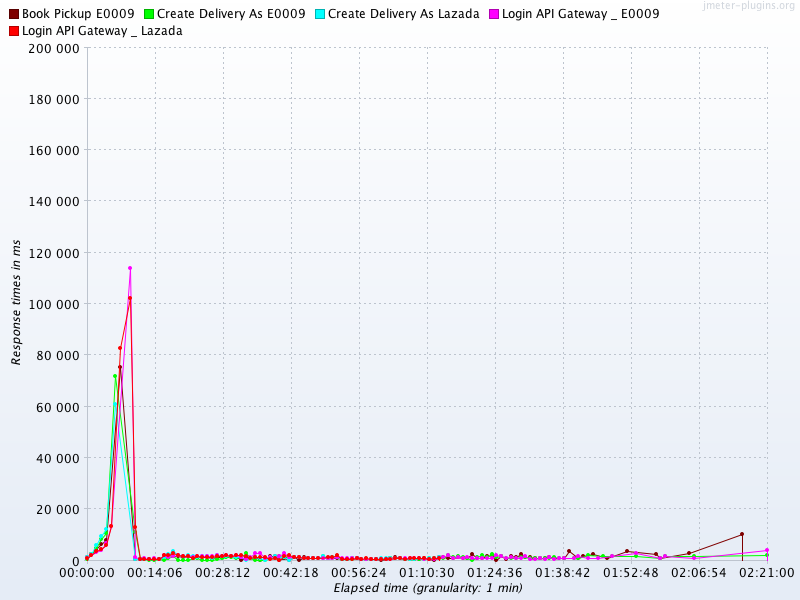

The file beside this chart, header and first rows:
Elapsed time, Book Pickup E0009, Create Delivery As E0009, Create Delivery As Lazada, Login API Gateway _ E0009, Login API Gateway _ Lazada
10:31:00.0, 1440, 744.0, 1276, 1096, 1056
10:32:00.0, 2412, 2410, 2706, 2093, 2287
10:33:00.0, 4476, 4946, 5877, 3459, 3661
10:34:00.0, 6532, 8372, 9439, 4173, 4596
10:35:00.0, 8064, 10592, 12188, 6850, 6145
10:36:00.0, , , , 13330, 13364
10:37:00.0, , 71856, 60941, , 
10:38:00.0, 75311, , , , 82745
10:40:00.0, , , , 114006, 102291
10:41:00.0, 683.2, 10989, 574.8, 1334, 12911
10:42:00.0, 589.6, 449.9, 537.7, 758.7, 739.1
10:43:00.0, 526.9, 454.9, 538.6, 786.6, 737.6
10:44:00.0, 594.8, 333.8, 567.5, 736.4, 703.4
10:45:00.0, 630.8, 313.2, 567.2, 838.5, 778.0
10:46:00.0, 614.0, 487.4, 575.9, 682.0, 697.1
10:47:00.0, 1431, 223.8, 1456, 2229, 2225
10:48:00.0, 2250, 943.0, 2393, 1490, 2126
10:49:00.0, 1717, 1616, 3662, 1708, 2731
10:50:00.0, 1731, 271.8, 2306, 1993, 1960
10:51:00.0, 1559, 238.0, 1585, 1843, 1824
10:52:00.0, 1646, 260.2, 2004, 1667, 1717
10:53:00.0, 1157, 807.4, 1688, 1393, 988.5
10:54:00.0, 1211, 935.0, 1178, 1795, 1567
10:55:00.0, 1202, 275.8, 1858, 1632, 1267
10:56:00.0, 1214, 247.3, 1711, 1767, 1362
10:57:00.0, 1011, 315.5, 946.3, 1653, 1391
10:58:00.0, 1246, 660.8, 2083, 2242, 1729
10:59:00.0, 1224, 1035, 1755, 1889, 1568
11:00:00.0, 1722, 1198, 1836, 2047, 2048
11:01:00.0, 1699, 1476, 1809, 1875, 1802
11:02:00.0, 1727, 1040, 1403, 2140, 2140
11:03:00.0, 363.0, 1438, 1429, 1216, 2088
11:04:00.0, 1488, 2929, 252.0, 404.0, 1778
11:05:00.0, 915.5, 943.7, 922.7, 1396, 894.3
11:06:00.0, 1252, 261.5, 1302, 2769, 1503
11:07:00.0, 221.5, 262.0, 946.3, 3034, 1408
11:08:00.0, 647.0, 195.5, 259.0, 1048, 1260
11:09:00.0, 1603, 1027, 1314, 1216, 443.0
11:10:00.0, 1907, 911.0, 1693, 1054, 1059
11:11:00.0, 226.0, 1736, 1172, 1829, 389.0
11:12:00.0, 982.5, 1447, 1478, 2968, 1712
11:13:00.0, 186.0, 1418, 271.0, 1429, 2146
11:14:00.0, 1509, 1545, 1367, 1449, 1426
11:15:00.0, 241.0, 1290, 1520, 1523, 1505
11:16:00.0, 1208, 1121, 1160, 1110, 1068
11:17:00.0, 1089, 1026, 1157, 983.0, 1089
11:18:00.0, 1026, 963.0, 993.0, 964.0, 1058
11:19:00.0, , 1073, 1074, 1128, 1085
11:20:00.0, 1036, 1738, 1876, 1050, 
11:21:00.0, 1085, 1011, 1027, 1044, 1317
11:22:00.0, 985.5, 1484, 1262, 999.0, 1302
11:23:00.0, 1015, 1769, 1325, 1444, 2154
11:24:00.0, 586.5, 615.8, 523.0, 971.5, 717.6
11:25:00.0, 584.5, 499.3, 651.6, 846.4, 499.8
11:26:00.0, 811.4, 599.2, 794.5, 788.9, 642.0
11:27:00.0, 923.4, 882.8, 948.0, 872.0, 1025
11:28:00.0, 697.8, 421.0, 526.5, 686.4, 749.7
11:29:00.0, 465.4, 425.8, 585.5, 775.7, 782.8
11:30:00.0, 416.3, 443.4, 642.9, 704.8, 595.8
11:31:00.0, 469.8, 546.5, 628.3, 560.5, 560.5
... 58 more rows
